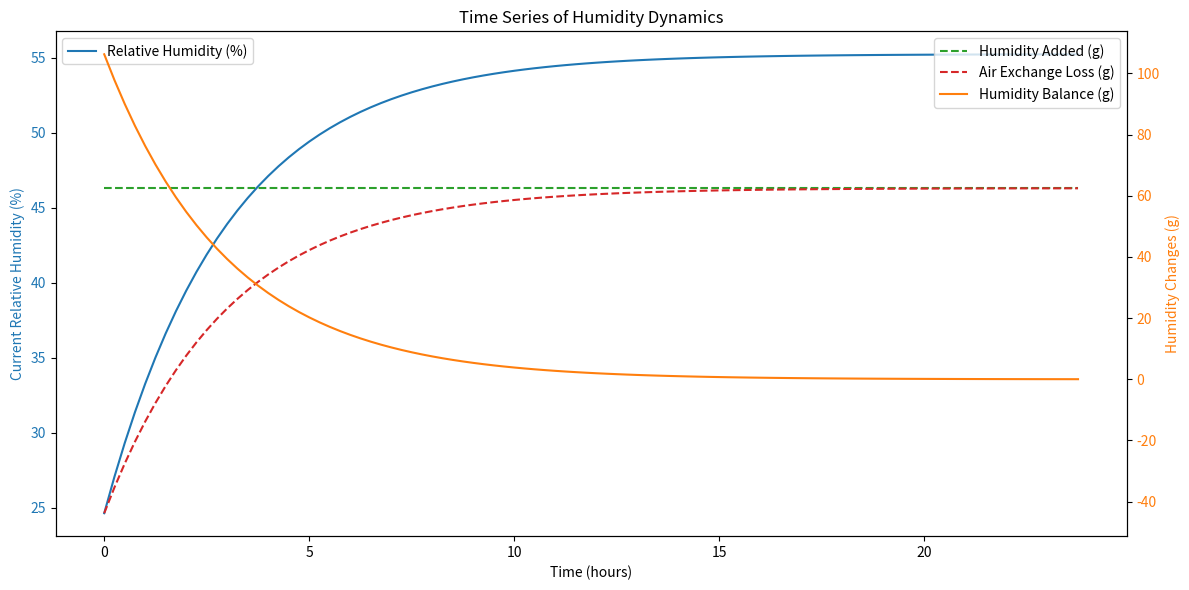

Write Python code to recreate this figure.
import math
import pandas as pd
import matplotlib.pyplot as plt

# Fundamental Constants
UNIVERSAL_GAS_CONSTANT_R = 8.314  # J/(mol·K)
MOLECULAR_WEIGHT_WATER = 0.018  # kg/mol
SPECIFIC_GAS_CONSTANT_WATER = UNIVERSAL_GAS_CONSTANT_R / MOLECULAR_WEIGHT_WATER  # J/(kg·K)
MAGNUS_A = 17.625
MAGNUS_B = 243.04

# Magnus Equation to Calculate Saturated Vapor Pressure
def calculate_saturated_vapor_pressure(temperature_celsius):
    return 610.94 * math.exp((MAGNUS_A * temperature_celsius) / (temperature_celsius + MAGNUS_B))

# Calculate Absolute Humidity
def calculate_absolute_humidity(temperature_celsius, relative_humidity):
    saturated_pressure = calculate_saturated_vapor_pressure(temperature_celsius)
    actual_vapor_pressure = saturated_pressure * (relative_humidity / 100)
    absolute_humidity = actual_vapor_pressure / (SPECIFIC_GAS_CONSTANT_WATER * (temperature_celsius + 273.15))
    return absolute_humidity * 1000  # Convert to [g/m³]



# Simulate Humidity Dynamics in Fixed Intervals
def simulate_fixed_intervals(
    room_volume,
    air_exchange_rate,
    outside_temp,
    outside_rh,
    inside_temp,
    initial_inside_rh,
    vaporization_rate,
    total_duration,
    interval_minutes
):
    interval_hours = interval_minutes / 60.0
    outside_abs_humidity = calculate_absolute_humidity(outside_temp, outside_rh)
    current_inside_abs_humidity = calculate_absolute_humidity(inside_temp, initial_inside_rh)
    results = []
    iterations = int(total_duration / interval_hours)

    for step in range(iterations):
        time = step * interval_hours
        air_exchange_loss = (current_inside_abs_humidity - outside_abs_humidity) * air_exchange_rate * interval_hours
        net_humidity_change = (vaporization_rate * interval_hours) - air_exchange_loss
        current_inside_abs_humidity += net_humidity_change / room_volume

        results.append({
            'time': time,
            'current_absolute_humidity': current_inside_abs_humidity,
            'net_humidity_change': net_humidity_change,
            'air_exchange_loss': air_exchange_loss,
            'humidity_added': vaporization_rate * interval_hours,
            'humidity_balance': (vaporization_rate * interval_hours) - air_exchange_loss,
            'current_relative_humidity': (current_inside_abs_humidity /
                calculate_absolute_humidity(inside_temp, 100)) * 100
        })

    return pd.DataFrame(results)

# Visualize Results
def plot_humidity_dynamics(data):
    fig, ax1 = plt.subplots(figsize=(12, 6))
    ax1.set_xlabel('Time (hours)')
    ax1.set_ylabel('Current Relative Humidity (%)', color='tab:blue')
    ax1.plot(data['time'], data['current_relative_humidity'], label='Relative Humidity (%)', color='tab:blue')
    ax1.tick_params(axis='y', labelcolor='tab:blue')
    ax1.legend(loc='upper left')

    ax2 = ax1.twinx()
    ax2.set_ylabel('Humidity Changes (g)', color='tab:orange')
    ax2.plot(data['time'], data['humidity_added'], label='Humidity Added (g)', color='tab:green', linestyle='--')
    ax2.plot(data['time'], data['air_exchange_loss'], label='Air Exchange Loss (g)', color='tab:red', linestyle='--')
    ax2.plot(data['time'], data['humidity_balance'], label='Humidity Balance (g)', color='tab:orange', linestyle='-')
    ax2.tick_params(axis='y', labelcolor='tab:orange')
    ax2.legend(loc='upper right')

    plt.title('Time Series of Humidity Dynamics')
    fig.tight_layout()
    plt.show()

# Main Script
if __name__ == "__main__":
    # Define Parameters
    ROOM_VOLUME = 220  # [m³]
    AIR_EXCHANGE_RATE = 70  # [m³/h]
    OUTSIDE_TEMPERATURE = 6  # [°C]
    OUTSIDE_RELATIVE_HUMIDITY = 90  # [%]
    INSIDE_TEMPERATURE = 21  # [°C]
    INITIAL_INSIDE_RELATIVE_HUMIDITY = 22  # [%]
    VAPORIZATION_RATE = 250  # [g/h]
    TOTAL_DURATION = 24  # Total duration in hours
    INTERVAL_MINUTES = 15  # Interval in minutes

    # Run Simulation
    simulation_results = simulate_fixed_intervals(
        ROOM_VOLUME,
        AIR_EXCHANGE_RATE,
        OUTSIDE_TEMPERATURE,
        OUTSIDE_RELATIVE_HUMIDITY,
        INSIDE_TEMPERATURE,
        INITIAL_INSIDE_RELATIVE_HUMIDITY,
        VAPORIZATION_RATE,
        TOTAL_DURATION,
        INTERVAL_MINUTES
    )

    # Display Results and Plot
    print(simulation_results)
    plot_humidity_dynamics(simulation_results)
